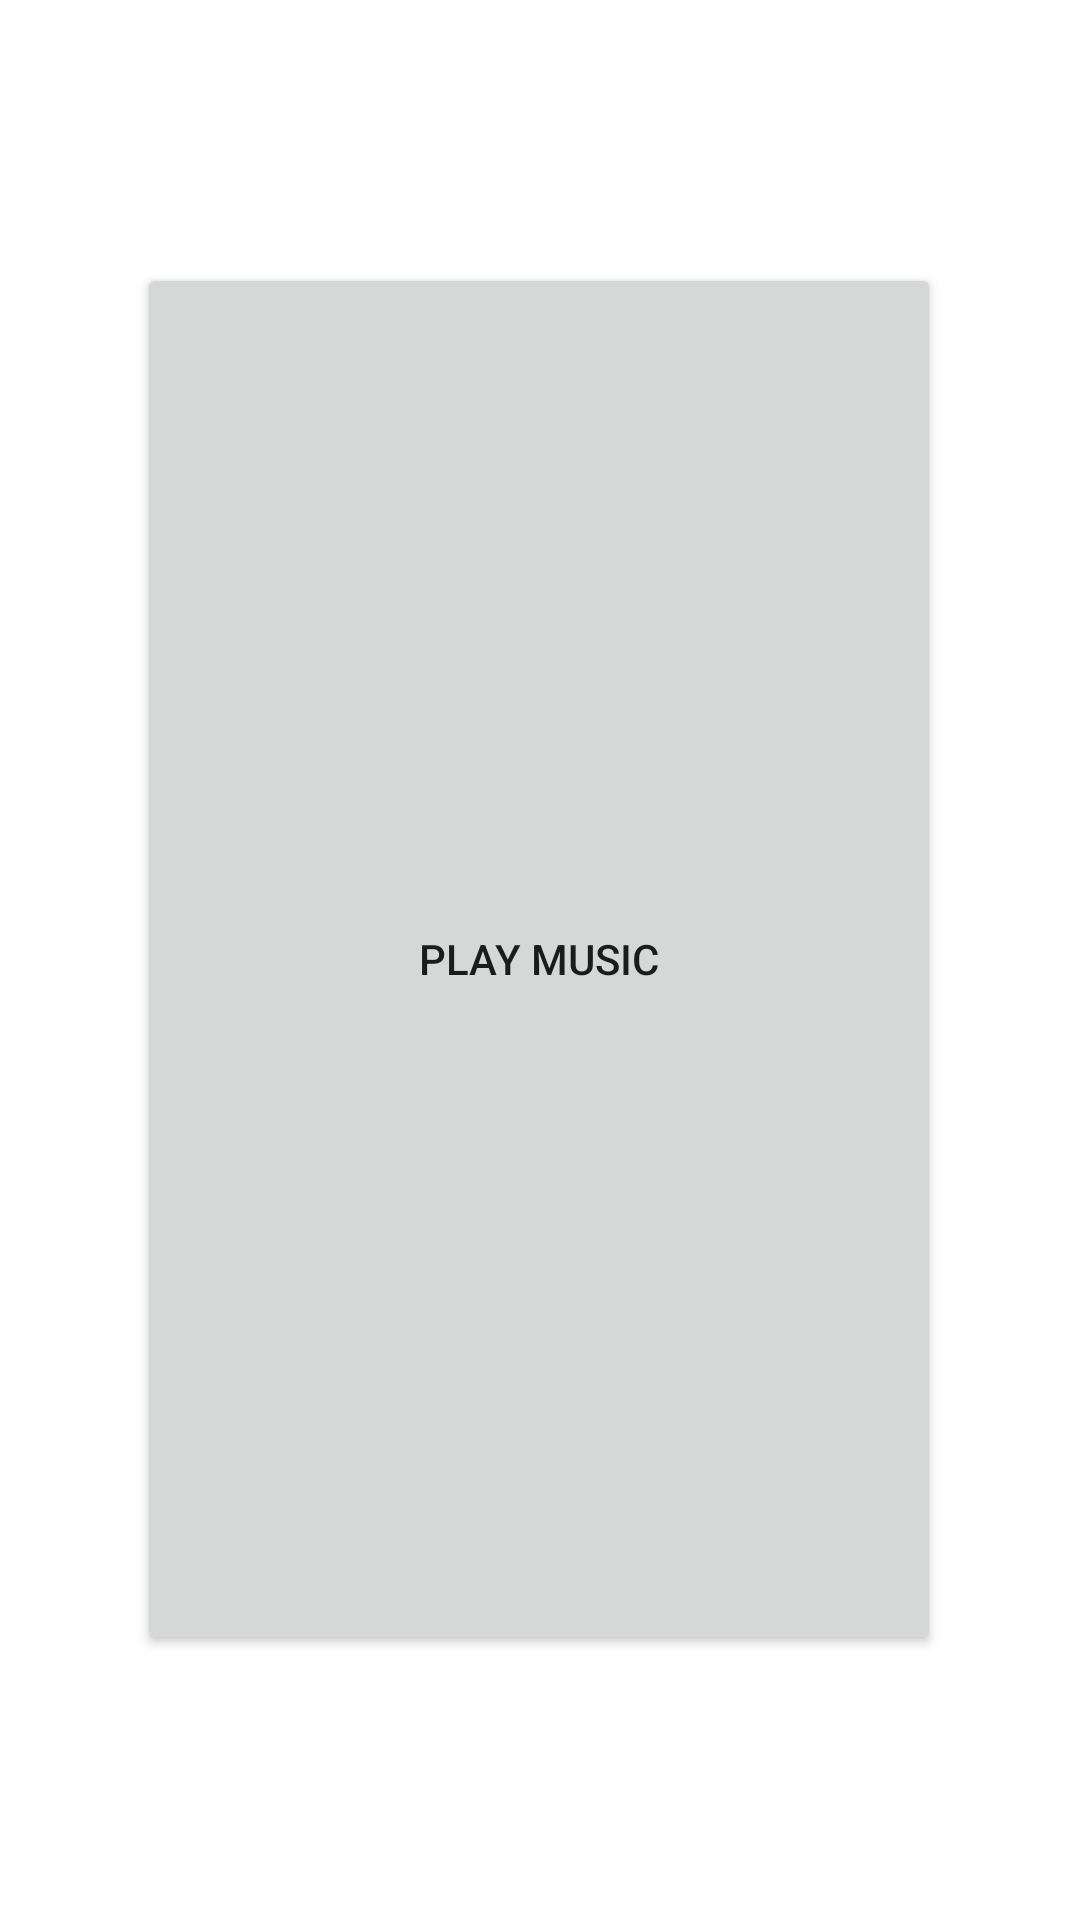

This screen was rendered from an Android layout file. Write that file and the resources it references.
<!-- AndroidManifest.xml: application theme Theme.Ghada_AlShowaier_Mid1 -->
<!-- res/layout/activity_music.xml -->
<?xml version="1.0" encoding="utf-8"?>
<androidx.constraintlayout.widget.ConstraintLayout xmlns:android="http://schemas.android.com/apk/res/android"
    xmlns:app="http://schemas.android.com/apk/res-auto"
    xmlns:tools="http://schemas.android.com/tools"
    android:layout_width="match_parent"
    android:layout_height="match_parent"
    tools:context=".music">

    <Button
        android:id="@+id/button7"
        android:layout_width="268dp"
        android:layout_height="464dp"
        android:text="@string/btnmusic"
        app:layout_constraintBottom_toBottomOf="parent"
        app:layout_constraintEnd_toEndOf="parent"
        app:layout_constraintHorizontal_bias="0.496"
        app:layout_constraintStart_toStartOf="parent"
        app:layout_constraintTop_toTopOf="parent"
        app:layout_constraintVertical_bias="0.498" />
</androidx.constraintlayout.widget.ConstraintLayout>
<!-- resources referenced by this layout -->
<resources>
  <string name="btnmusic">play music</string>
  <style name="Theme.Ghada_AlShowaier_Mid1" parent="Theme.MaterialComponents.DayNight.DarkActionBar">
          
          <item name="colorPrimary">@color/purple_500</item>
          <item name="colorPrimaryVariant">@color/purple_700</item>
          <item name="colorOnPrimary">@color/white</item>
          
          <item name="colorSecondary">@color/teal_200</item>
          <item name="colorSecondaryVariant">@color/teal_700</item>
          <item name="colorOnSecondary">@color/black</item>
          
          <item name="android:statusBarColor" tools:targetApi="l">?attr/colorPrimaryVariant</item>
          
      </style>
  <!-- not gathered from this repository: default colours our renderer supplied (Android Studio template values) -->
  <color name="purple_500">#FF6200EE</color>
  <color name="purple_700">#FF3700B3</color>
  <color name="teal_200">#FF03DAC5</color>
  <color name="teal_700">#FF018786</color>
  <color name="black">#FF000000</color>
  <color name="white">#FFFFFFFF</color>
</resources>
